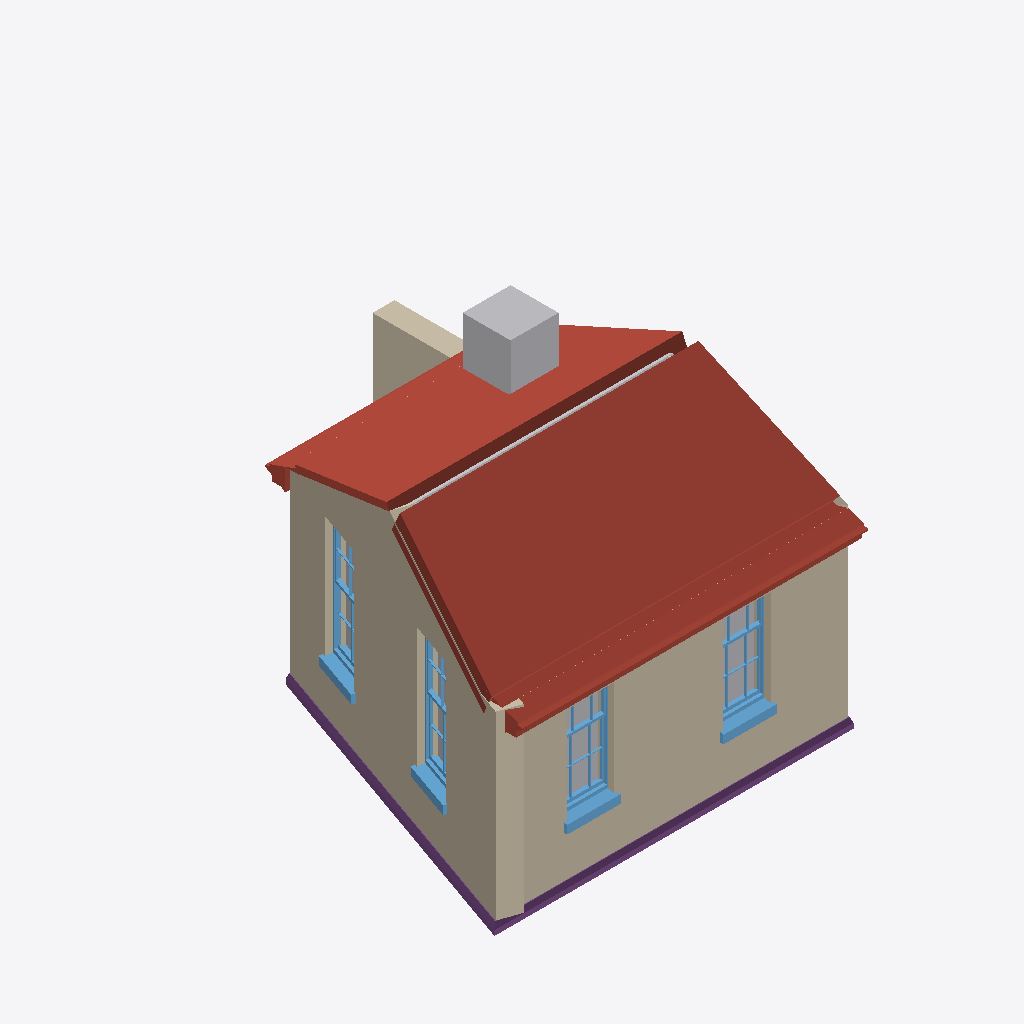
Isometric view of an IFC building model (IFC-SPF (STEP), schema IFC4, length unit metre), seen from the south-west, elements coloured by IFC class: 5 other elements (light grey), 4 walls (beige), 4 windows (light blue), 3 roofs (red-brown), 1 footing (purple).
Extent 7.1 m × 7.1 m × 4.2 m (x, y, z). Storeys (2): 0 at 0.00 m; 1 at 2.70 m. Elements (26): 7 IfcStructuralSurfaceMember, 7 IfcWindow, 5 IfcWall, 3 IfcRoof, 2 IfcTank, 1 IfcFooting, 1 IfcSlab.

HEADER;
FILE_DESCRIPTION(('ViewDefinition[DesignTransferView]'),'2;1');
FILE_NAME('test_model.ifc','2022-06-13T21:59:12+01:00',(''),(''),'IfcOpenShell 0.7.0','BlenderBIM [number]','');
FILE_SCHEMA(('IFC4'));
ENDSEC;
DATA;
#3=IFCPROJECT('1iw$7u2XH9WvwkANmsGdJw',$,'Homemaker Project',$,$,$,$,(#13),#7);
#2380=IFCSITE('19Ua7_Sib1i9TzR1$YQDmP',$,'Site Cube',$,$,$,$,$,$,$,$,$,$,$);
#2382=IFCBUILDING('22gXpgDx51hxpPIsz6duj0',$,'Cube',$,$,$,$,$,$,$,$,$);
#2386=IFCBUILDINGSTOREY('2siRgpMc98oxs21NIla4mq',$,'0','Storey 0',$,#2392,$,'Storey 0',.ELEMENT.,0.0);
#2393=IFCBUILDINGSTOREY('3L2zWUsFr9gQs5d1Z3VbPC',$,'1','Storey 1',$,#2398,$,'Storey 1',.ELEMENT.,2.7);
#4144=IFCROOF('2uNPNxT1bFAeXeLgIk41vn',$,'default/pitched-roof',$,$,#4349,$,$,$);
#2941=IFCWALL('0SdSxFF8rFFwfUtNbKwmYf',$,'default/exterior',$,$,#2951,$,$,$);
#3216=IFCWALL('0j4xV$KJ566PBHe9jv8pRr',$,'default/exterior',$,$,#3226,$,$,$);
#3895=IFCROOF('0MthiH_iHEoPj48cPQUi9w',$,'default/eaves',$,$,#3973,#3968,$,.FREEFORM.);
#3769=IFCFOOTING('3H8iXO0RP629MMNa0NFYLz',$,'default/ground beam',$,$,#3894,#3889,$,.STRIP_FOOTING.);
#5128=IFCTANK('3xCuwsInD50RirS7eboqL1',$,'Second Tank',$,$,#5153,#5148,$,.STORAGE.);
#5348=IFCWALL('3yWUFAwebAXgkYb98hTepm',$,'Garden wall',$,$,#5393,#5363,$,.SOLIDWALL.);
#3295=IFCSTRUCTURALSURFACEMEMBER('0ft7MQwy14juFJme_nqaLq',$,'default/exterior',$,$,#4364,#3303,.SHELL.,0.33);
#3974=IFCROOF('2K02ZfaRr6afcQq$YLN2Hm',$,'default/eaves',$,$,#3998,#3993,$,.FREEFORM.);
#3312=IFCWINDOW('2ctfFQSsX2TRqk_$nRWh6J',$,'living outside window',$,$,#5466,#3522,$,1.445,0.91,$,$,$);
#3557=IFCWINDOW('1VjSXAfE5BoQ9FKTlKQLTa',$,'living outside window',$,$,#5471,#3580,$,1.445,0.91,$,$,$);
#3100=IFCWINDOW('1ZEh3PNHP8L8JU_nnOsvrN',$,'living outside window',$,$,#5456,#3123,$,1.82,0.91,$,$,$);
#3158=IFCWINDOW('0yY1J4FcvDfPLy8h0$lv1G',$,'living outside window',$,$,#5461,#3181,$,1.82,0.91,$,$,$);
#3027=IFCSTRUCTURALSURFACEMEMBER('0vgrsJ_hfFQwOBMDtveC17',$,'default/exterior',$,$,#4364,#3035,.SHELL.,0.33);
#4316=IFCSTRUCTURALSURFACEMEMBER('1y1gSC10r8rOc7EEeb5Uc4',$,'default/pitched-roof',$,$,#4364,#4323,.SHELL.,0.18);
#4202=IFCSTRUCTURALSURFACEMEMBER('0HBhQ9nmfA_u1i_624KPmC',$,'default/pitched-roof',$,$,#4364,#4209,.SHELL.,0.18);
#2399=IFCWALL('2Ut9zfYsXEOAg5I2T9oNF3',$,'default/exterior',$,$,#2410,$,$,$);
ENDSEC;